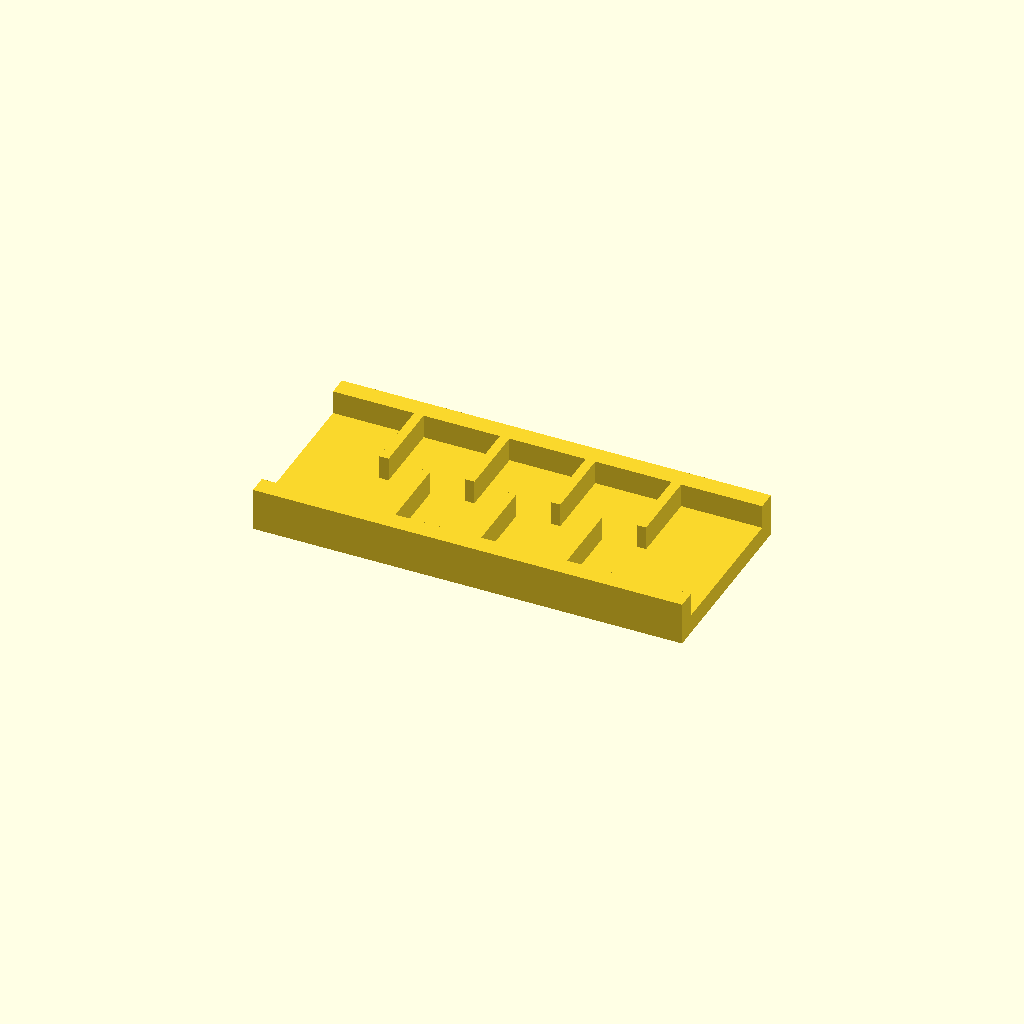
Cell 1: rendered with the file's own defaults.
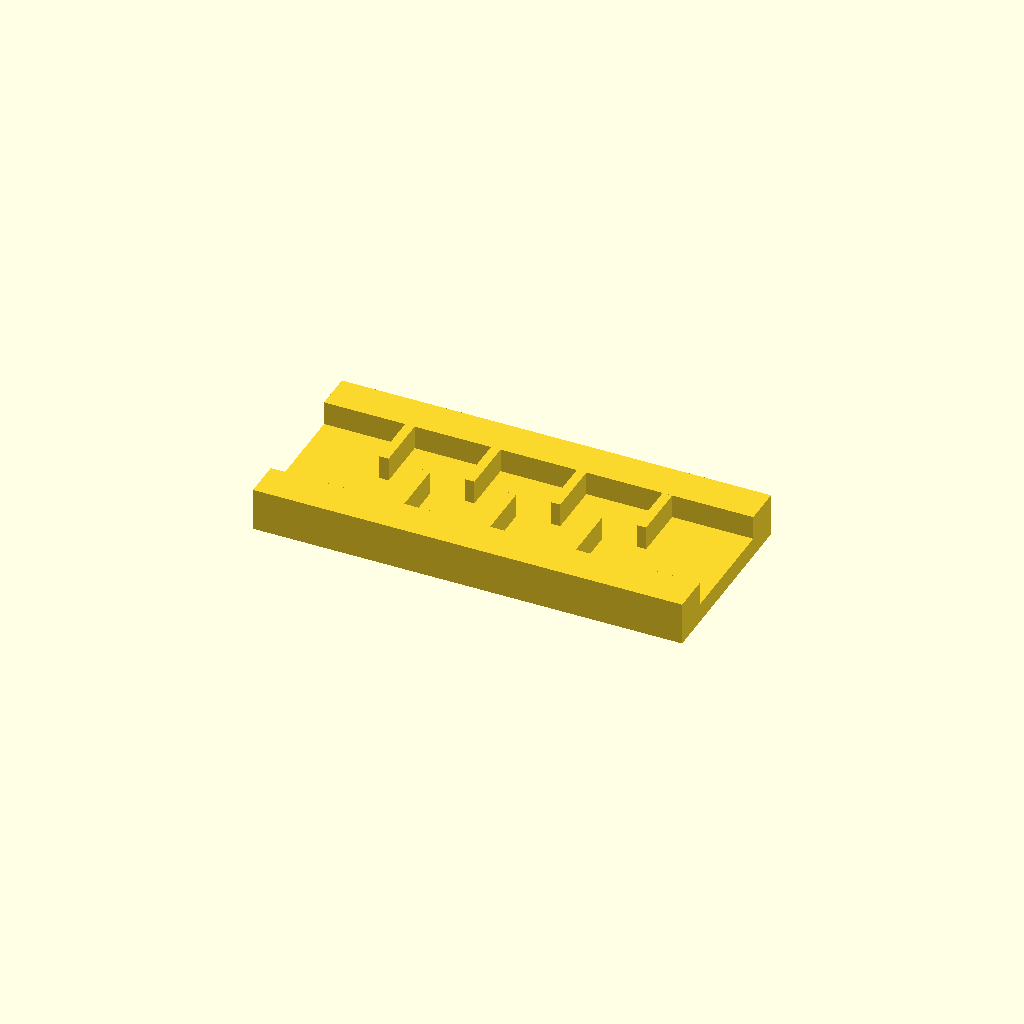
Cell 2 — rail_w set to 16, the other parameters unchanged.
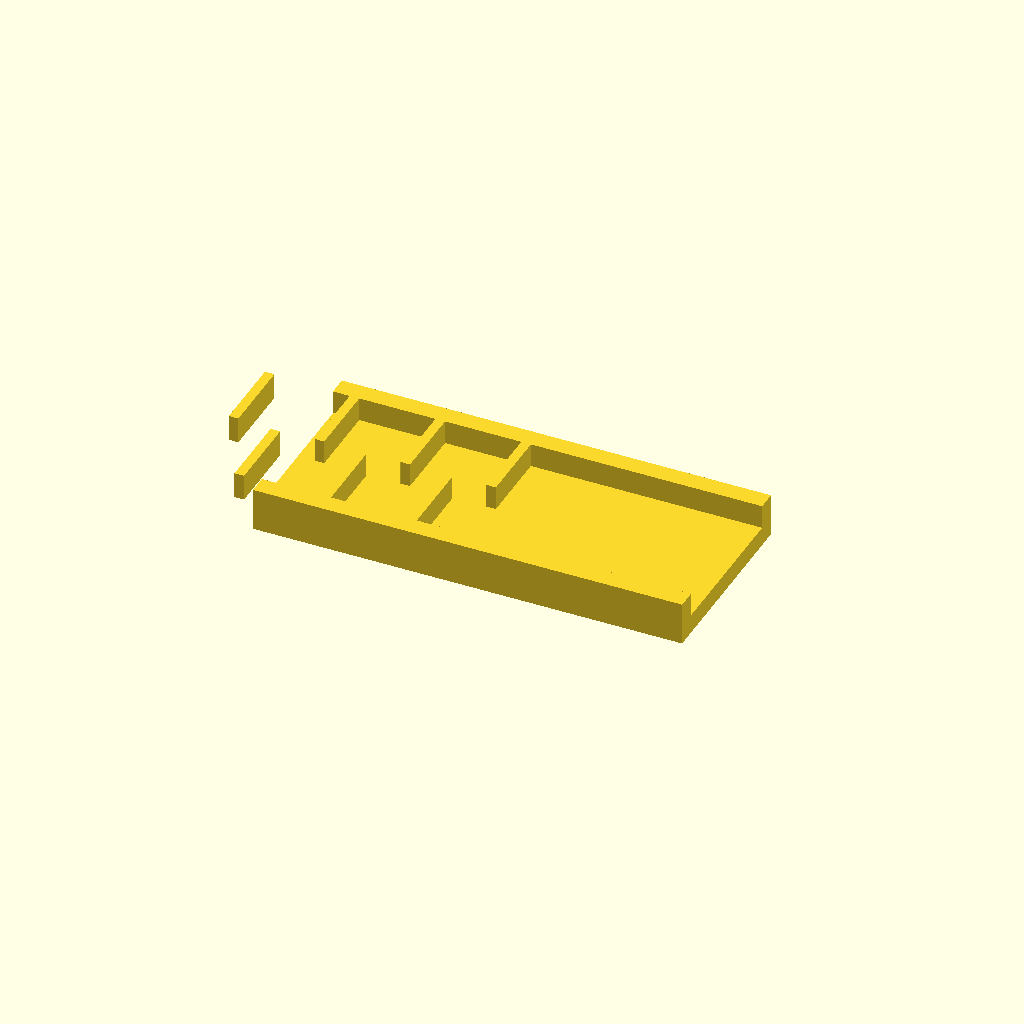
Cell 3 — ribs set to 14, the other parameters unchanged.
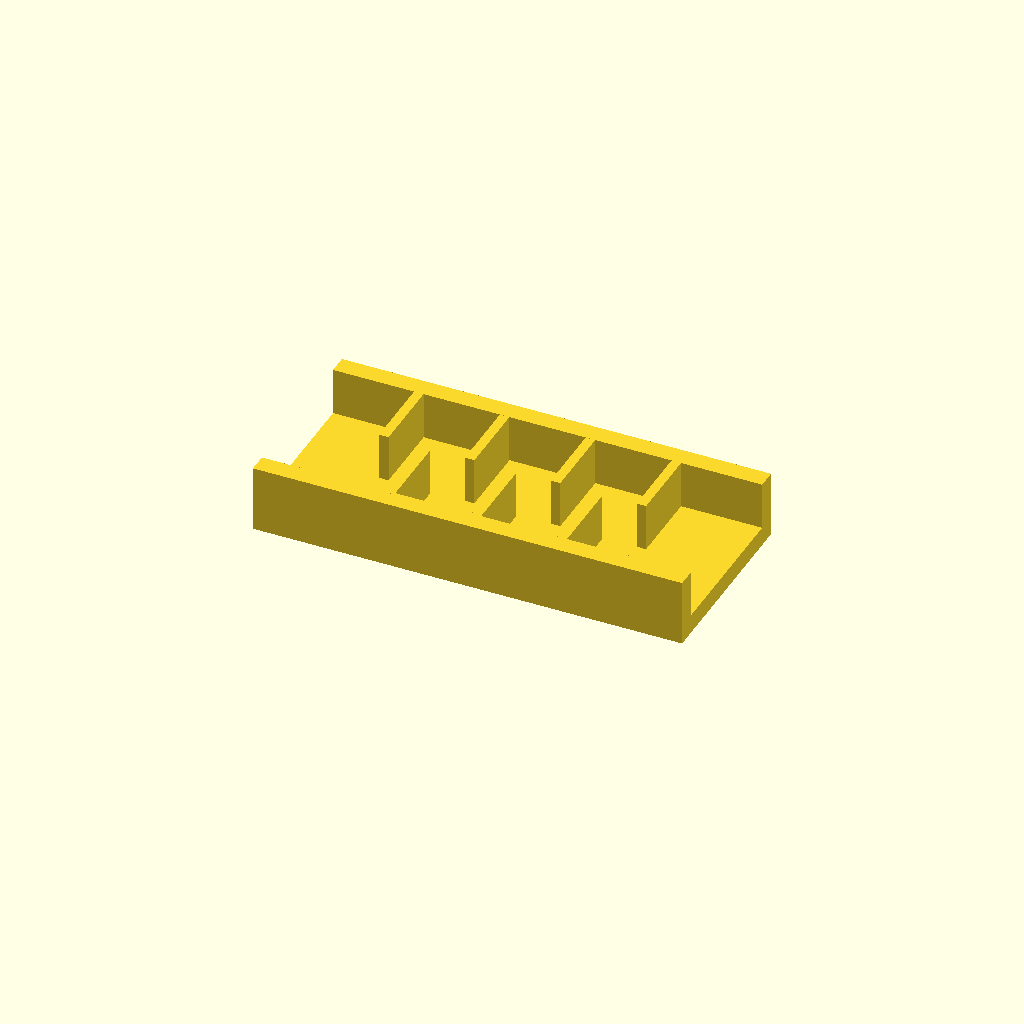
Cell 4: the same model with rib_h = 20.
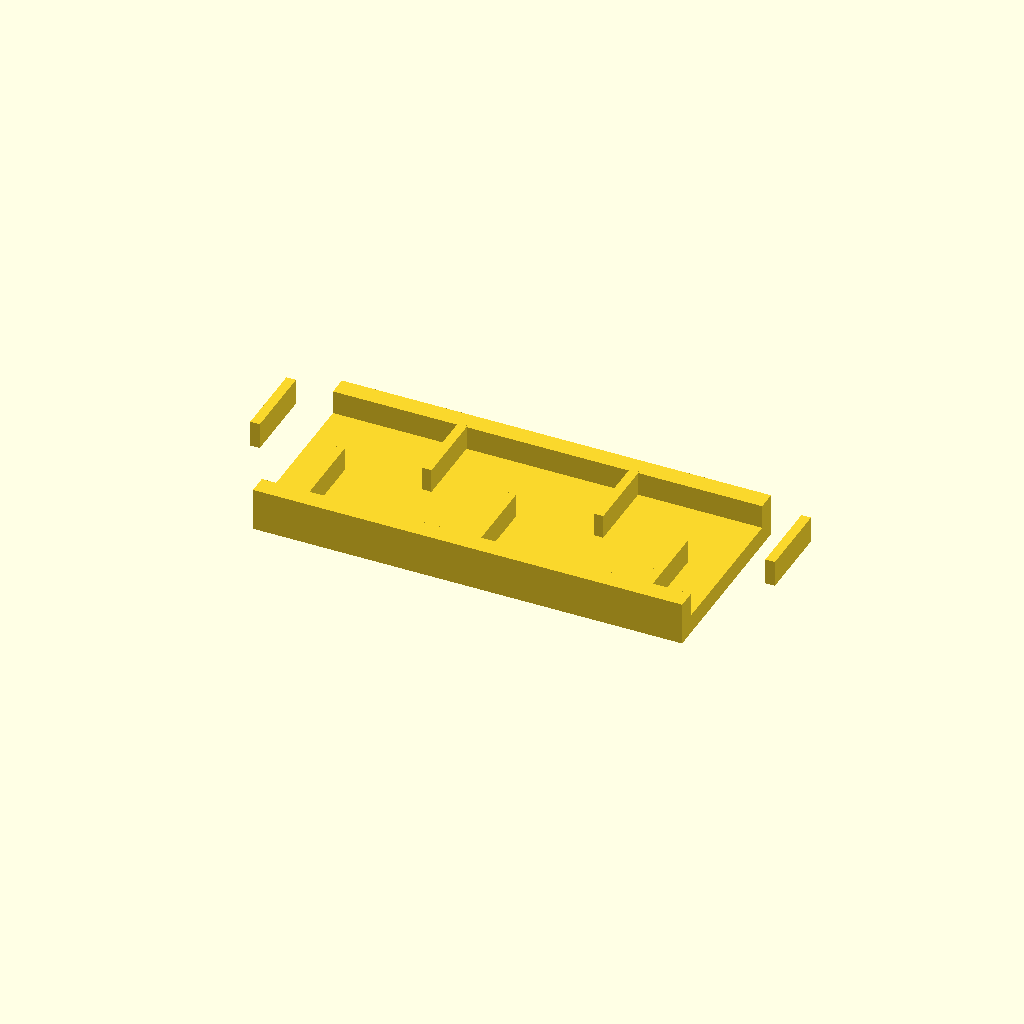
Cell 5: pitch = 36 (everything else at default).
One fixed orthographic camera (rotation 55°, 0°, 25°; colour scheme Cornfield) for every cell.
The OpenSCAD source (optional_data/data/place1/ribframes/part_0077.scad):
$fn = 32;

// ----------------------------------------------------------------------
// Rib frame 180 x 80 x 18
// 7 ribs at 18 mm pitch, staggered
// ----------------------------------------------------------------------

// --- parameters (mm) ---
frame = [180, 80, 8];  // base plate size (x, y, z)
rail_w = 8;            // side rail width
ribs = 7;              // number of ribs
rib_t = 4;             // rib thickness
rib_h = 10;            // rib height above the base plate
pitch = 18;            // pitch between rib centres

// --- derived feature positions (mm) ---
span = (ribs - 1) * pitch;          // = 108   distance between the outer ribs
origin_x = -span / 2;               // = -54   X of the first rib
rib_len = frame[1] / 2 - rail_w + 0.5;  // = 32.5   length of a staggered rib
rib_y = 0.5 + rib_len / 2;          // = 16.75   Y of a staggered rib centre
row_offset = 2 * rib_y;             // = 33.5   distance between the two rows
feature_centers = [
  [origin_x + 0 * pitch, rib_y],
  [origin_x + 1 * pitch, -rib_y],
  [origin_x + 2 * pitch, rib_y],
  [origin_x + 3 * pitch, -rib_y],
  [origin_x + 4 * pitch, rib_y],
  [origin_x + 5 * pitch, -rib_y],
  [origin_x + 6 * pitch, rib_y]
];   // rib centre line, drives the rib loop

// base plate, two side rails, then the ribs read straight off feature_centers
union() {
  translate([-frame[0] / 2, -frame[1] / 2, 0]) cube(frame);
  translate([-frame[0] / 2, -frame[1] / 2, 0]) cube([frame[0], rail_w, frame[2] + rib_h]);
  translate([-frame[0] / 2, frame[1] / 2 - rail_w, 0]) cube([frame[0], rail_w, frame[2] + rib_h]);
  for (centre = feature_centers)
    translate([centre[0] - rib_t / 2, centre[1] - rib_len / 2, frame[2] - 1])
      cube([rib_t, rib_len, rib_h + 1]);
}
Parameter table extracted from the source (name, type, default, range or options):
frame: vector, default [180, 80, 8]
rail_w: number, default 8
ribs: number, default 7
rib_t: number, default 4
rib_h: number, default 10
pitch: number, default 18
